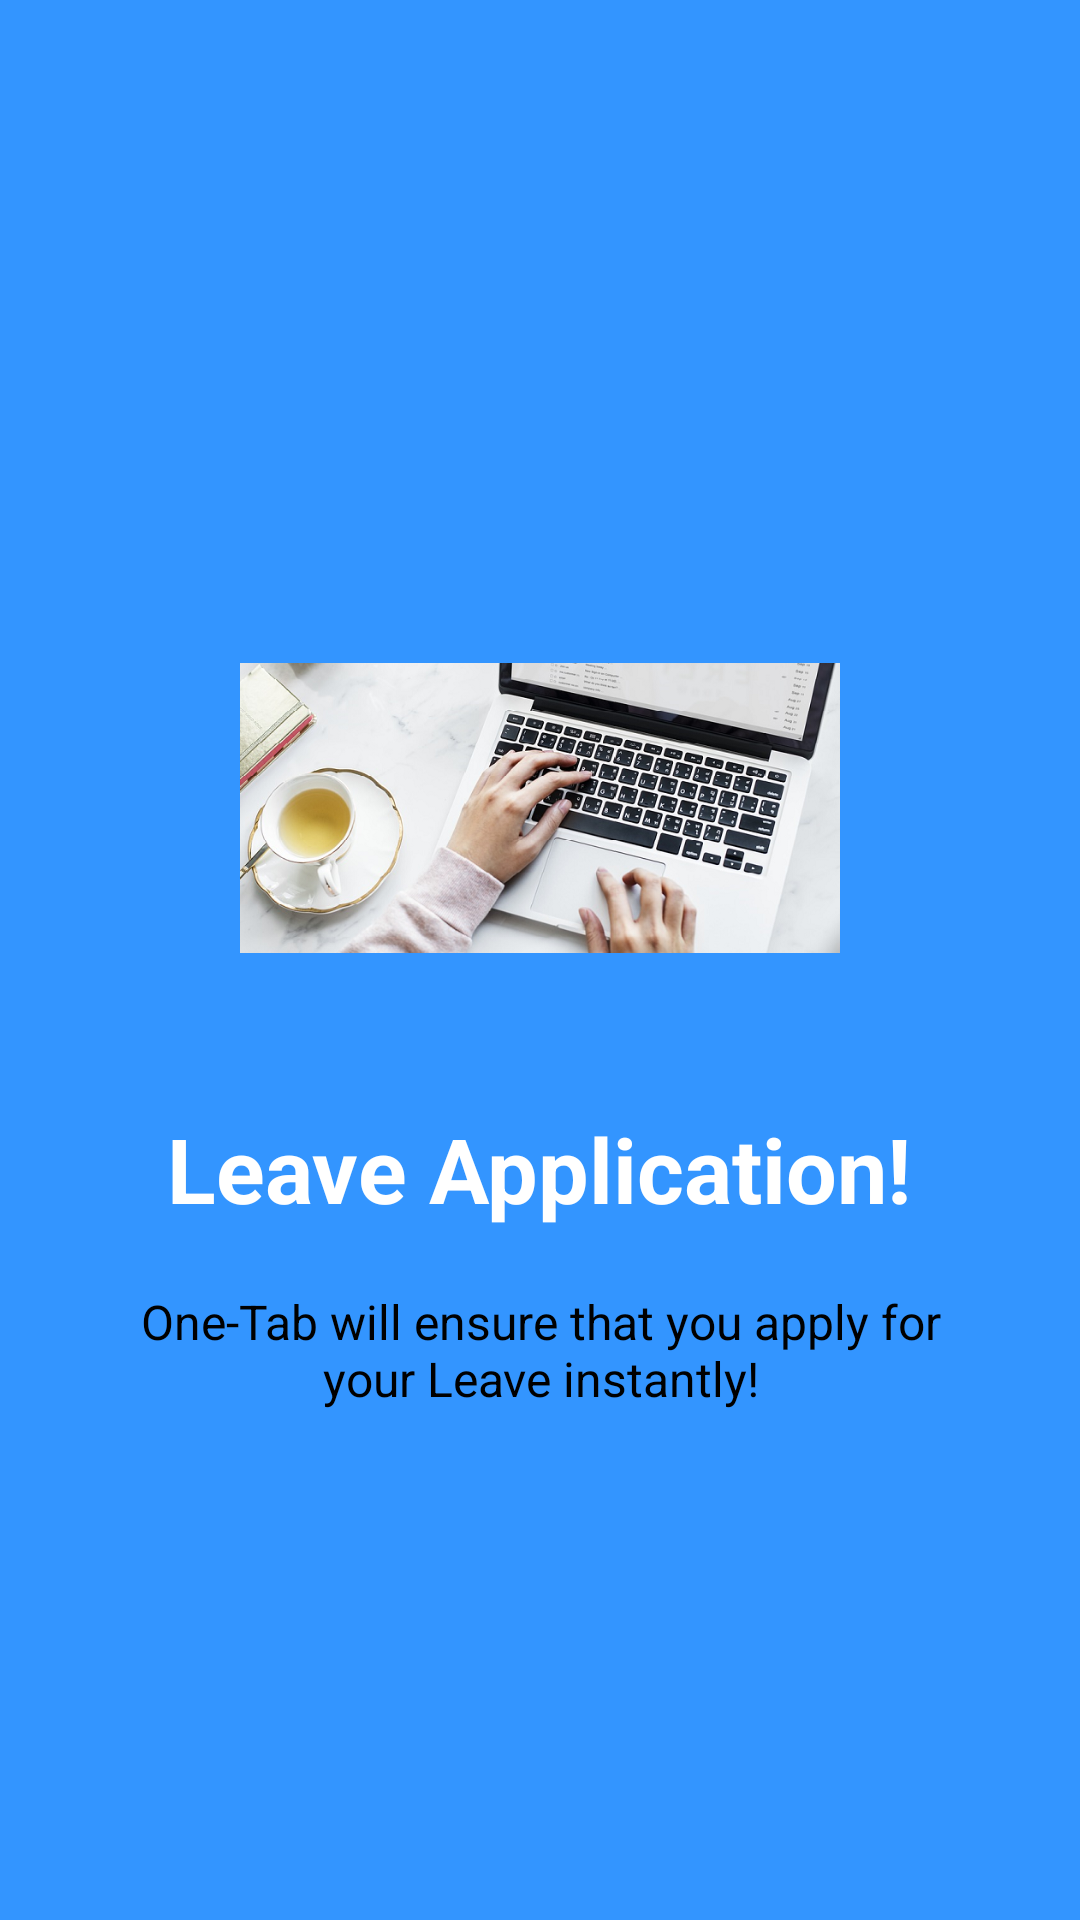

The Android layout XML behind this screen, and the referenced resources:
<!-- AndroidManifest.xml: application theme Theme.ESSAPP -->
<!-- res/layout/welcome_slide3.xml -->
<?xml version="1.0" encoding="utf-8"?>
<RelativeLayout xmlns:android="http://schemas.android.com/apk/res/android"
    android:layout_width="match_parent"
    android:layout_height="match_parent"
    android:background="@color/bg_screen3">

    <LinearLayout
        android:layout_width="wrap_content"
        android:layout_height="wrap_content"
        android:layout_centerInParent="true"
        android:gravity="center_horizontal"
        android:orientation="vertical"
        android:weightSum="1">

        <ImageView
            android:layout_width="@dimen/img_width_height"
            android:layout_height="@dimen/img_width_height"
            android:src="@drawable/leave" />

        <TextView
            android:layout_width="wrap_content"
            android:layout_height="wrap_content"
            android:text="@string/slide_3_title"
            android:textColor="@android:color/white"
            android:textSize="@dimen/slide_title"
            android:textStyle="bold" />

        <TextView
            android:layout_width="wrap_content"
            android:layout_height="wrap_content"
            android:layout_marginTop="20dp"
            android:paddingLeft="@dimen/desc_padding"
            android:paddingRight="@dimen/desc_padding"
            android:text="@string/slide_3_desc"
            android:textAlignment="center"
            android:textColor="@android:color/black"
            android:textSize="@dimen/slide_desc"
            android:layout_weight="1.27"
            android:gravity="center_horizontal" />

    </LinearLayout>

</RelativeLayout>
<!-- resources referenced by this layout -->
<resources>
  <color name="bg_screen3">#3395ff</color>
  <dimen name="desc_padding">40dp</dimen>
  <dimen name="img_width_height">200dp</dimen>
  <dimen name="slide_desc">16dp</dimen>
  <dimen name="slide_title">30dp</dimen>
  <!-- drawable leave: png bitmap (drawable, 396051 bytes) -->
  <string name="slide_3_desc">One-Tab will ensure that you apply for your Leave instantly!</string>
  <string name="slide_3_title">Leave Application!</string>
  <style name="Theme.ESSAPP" parent="Theme.MaterialComponents.DayNight.DarkActionBar">
          
          <item name="colorPrimary">@color/purple_500</item>
          <item name="colorPrimaryVariant">@color/purple_700</item>
          <item name="colorOnPrimary">@color/white</item>
          
          <item name="colorSecondary">@color/teal_200</item>
          <item name="colorSecondaryVariant">@color/teal_700</item>
          <item name="colorOnSecondary">@color/black</item>
          
          <item name="android:statusBarColor" tools:targetApi="l">?attr/colorPrimaryVariant</item>
          
      </style>
  <color name="purple_500">#FF6200EE</color>
  <color name="purple_700">#FF3700B3</color>
  <color name="white">#FFFFFFFF</color>
  <color name="teal_200">#FF03DAC5</color>
  <color name="teal_700">#FF018786</color>
  <color name="black">#FF000000</color>
</resources>
